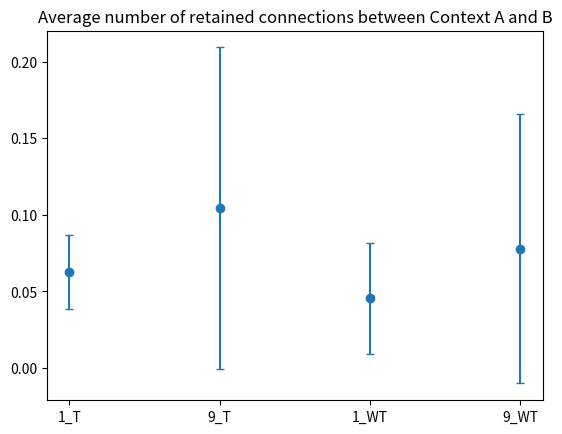

Here is the Python script that generated this plot:
# -*- coding: utf-8 -*-
"""
Created on Tue Feb 25 10:53:07 2020

@author: Veronica Porubsky
"""
import numpy as np
import matplotlib.pyplot as plt

plt.figure(1)
labels = ['1_T','9_T', '1_WT','9_WT']
avg_num_retained_connections_between_contexts_thresh_0_5 = [0.06264426,0.104189948,0.045599245,0.078001366]
stdev_num_retained_connections_between_contexts_thresh_0_5 = [0.024435621,0.105164125,0.036286082,0.088182064]

plt.errorbar(labels, avg_num_retained_connections_between_contexts_thresh_0_5, stdev_num_retained_connections_between_contexts_thresh_0_5, linestyle='None',capsize=3, marker='o')
plt.title('Average number of retained connections between Context A and B')
plt.savefig('avg_num_retained_connections_thresh_0_5.png', dpi = 300)

